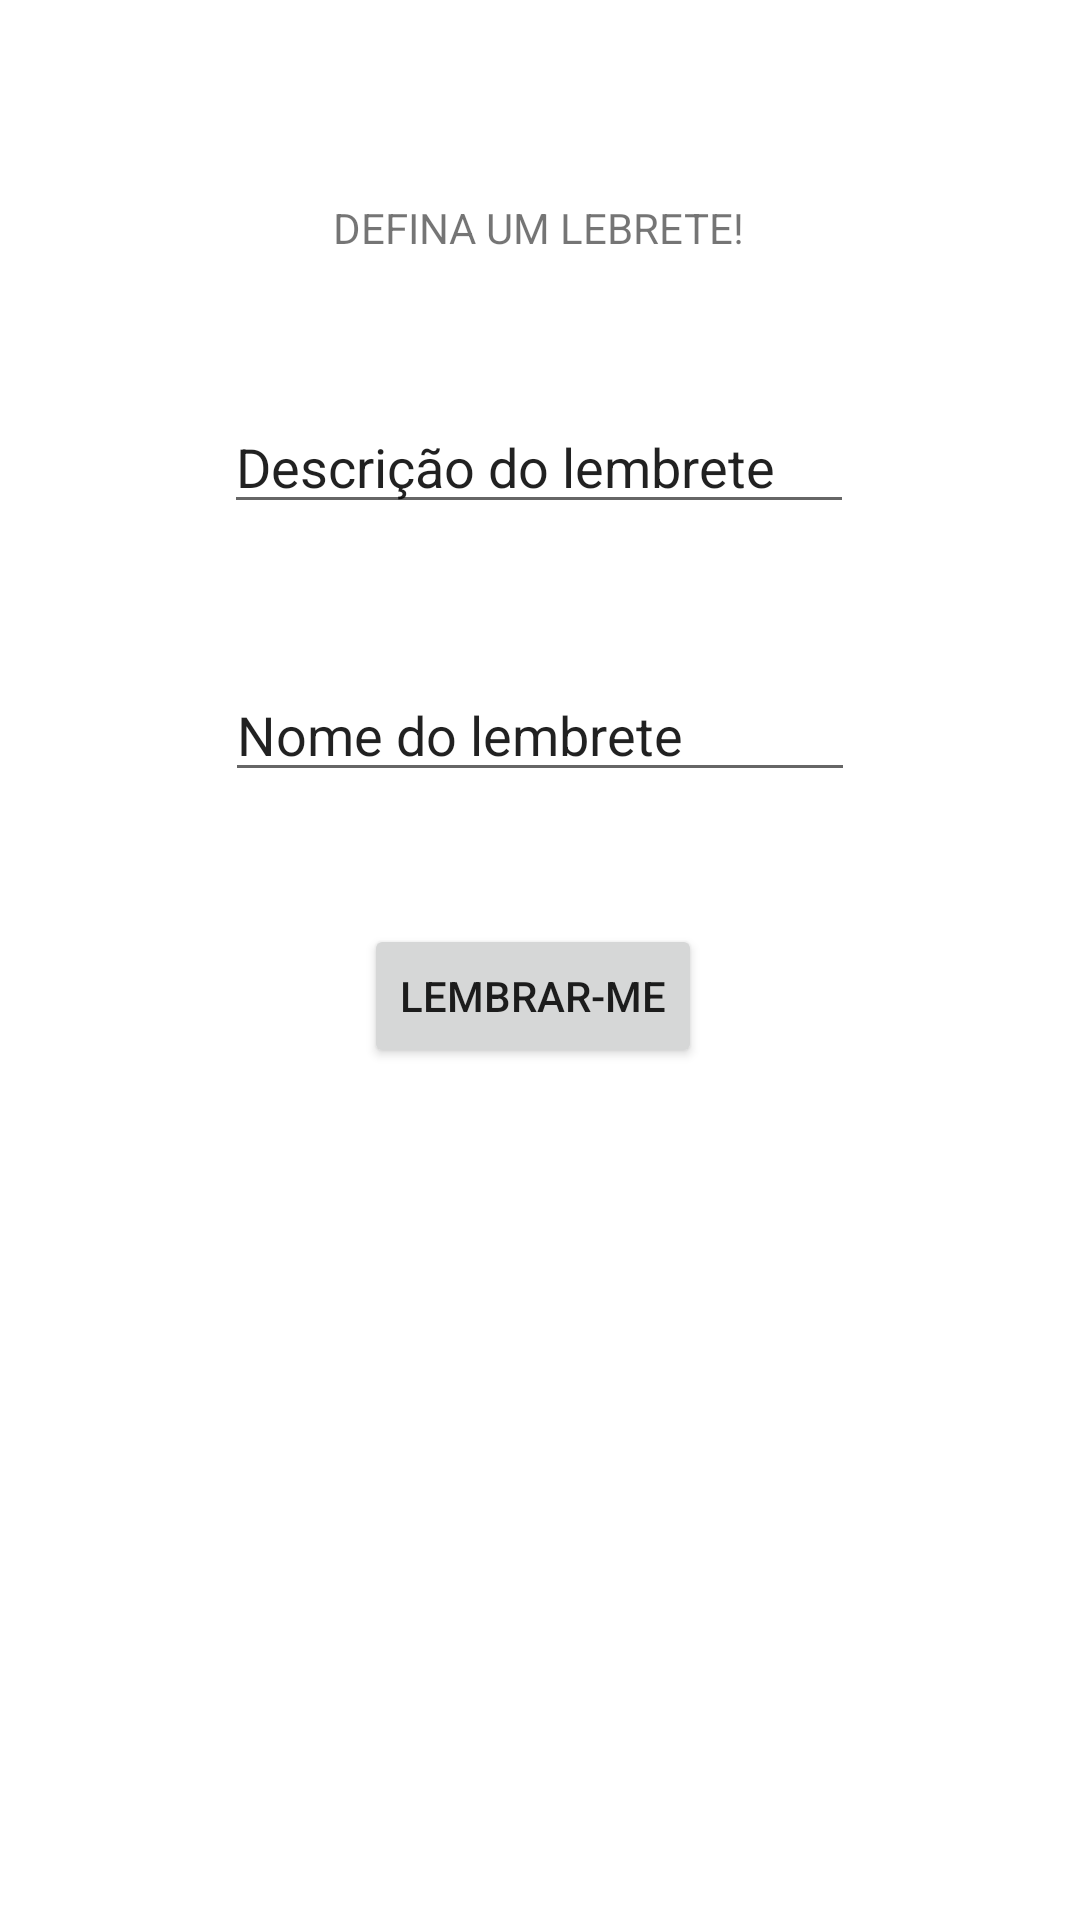

Android layout source for this screen:
<!-- AndroidManifest.xml: application theme Theme.SecurityAplication -->
<!-- res/layout/activity_lembrete.xml -->
<?xml version="1.0" encoding="utf-8"?>
<androidx.constraintlayout.widget.ConstraintLayout xmlns:android="http://schemas.android.com/apk/res/android"
    xmlns:app="http://schemas.android.com/apk/res-auto"
    xmlns:tools="http://schemas.android.com/tools"
    android:layout_width="match_parent"
    android:layout_height="match_parent"
    tools:context=".lembrete">

    <Button
        android:id="@+id/btnDesc"
        android:layout_width="wrap_content"
        android:layout_height="wrap_content"
        android:layout_marginBottom="284dp"
        android:text="LEMBRAR-ME"
        app:layout_constraintBottom_toBottomOf="parent"
        app:layout_constraintEnd_toEndOf="parent"
        app:layout_constraintHorizontal_bias="0.491"
        app:layout_constraintStart_toStartOf="parent" />

    <EditText
        android:id="@+id/txtNotification"
        android:layout_width="wrap_content"
        android:layout_height="wrap_content"
        android:layout_marginBottom="48dp"
        android:ems="10"
        android:inputType="textPersonName"
        android:text="Descrição do lembrete"
        app:layout_constraintBottom_toTopOf="@+id/txtNlbt"
        app:layout_constraintEnd_toEndOf="parent"
        app:layout_constraintHorizontal_bias="0.497"
        app:layout_constraintStart_toStartOf="parent" />

    <TextView
        android:id="@+id/textView6"
        android:layout_width="wrap_content"
        android:layout_height="wrap_content"
        android:layout_marginBottom="48dp"
        android:text="DEFINA UM LEBRETE!"
        app:layout_constraintBottom_toTopOf="@+id/txtNotification"
        app:layout_constraintEnd_toEndOf="parent"
        app:layout_constraintHorizontal_bias="0.498"
        app:layout_constraintStart_toStartOf="parent" />

    <EditText
        android:id="@+id/txtNlbt"
        android:layout_width="wrap_content"
        android:layout_height="wrap_content"
        android:layout_marginBottom="44dp"
        android:ems="10"
        android:inputType="textPersonName"
        android:text="Nome do lembrete"
        app:layout_constraintBottom_toTopOf="@+id/btnDesc"
        app:layout_constraintEnd_toEndOf="parent"
        app:layout_constraintStart_toStartOf="parent" />

</androidx.constraintlayout.widget.ConstraintLayout>
<!-- resources referenced by this layout -->
<resources>
  <style name="Theme.SecurityAplication" parent="Theme.MaterialComponents.DayNight.NoActionBar">
          
          <item name="colorPrimary">@color/purple_500</item>
          <item name="colorPrimaryVariant">@color/purple_700</item>
          <item name="colorOnPrimary">@color/white</item>
          
          <item name="colorSecondary">@color/teal_200</item>
          <item name="colorSecondaryVariant">@color/teal_700</item>
          <item name="colorOnSecondary">@color/black</item>
          
          <item name="android:statusBarColor" tools:targetApi="l">?attr/colorPrimaryVariant</item>
          
      </style>
  <color name="purple_500">#FF6200EE</color>
  <color name="purple_700">#FF3700B3</color>
  <color name="white">#FFFFFFFF</color>
  <color name="teal_200">#FF03DAC5</color>
  <color name="teal_700">#FF018786</color>
  <color name="black">#FF000000</color>
</resources>
